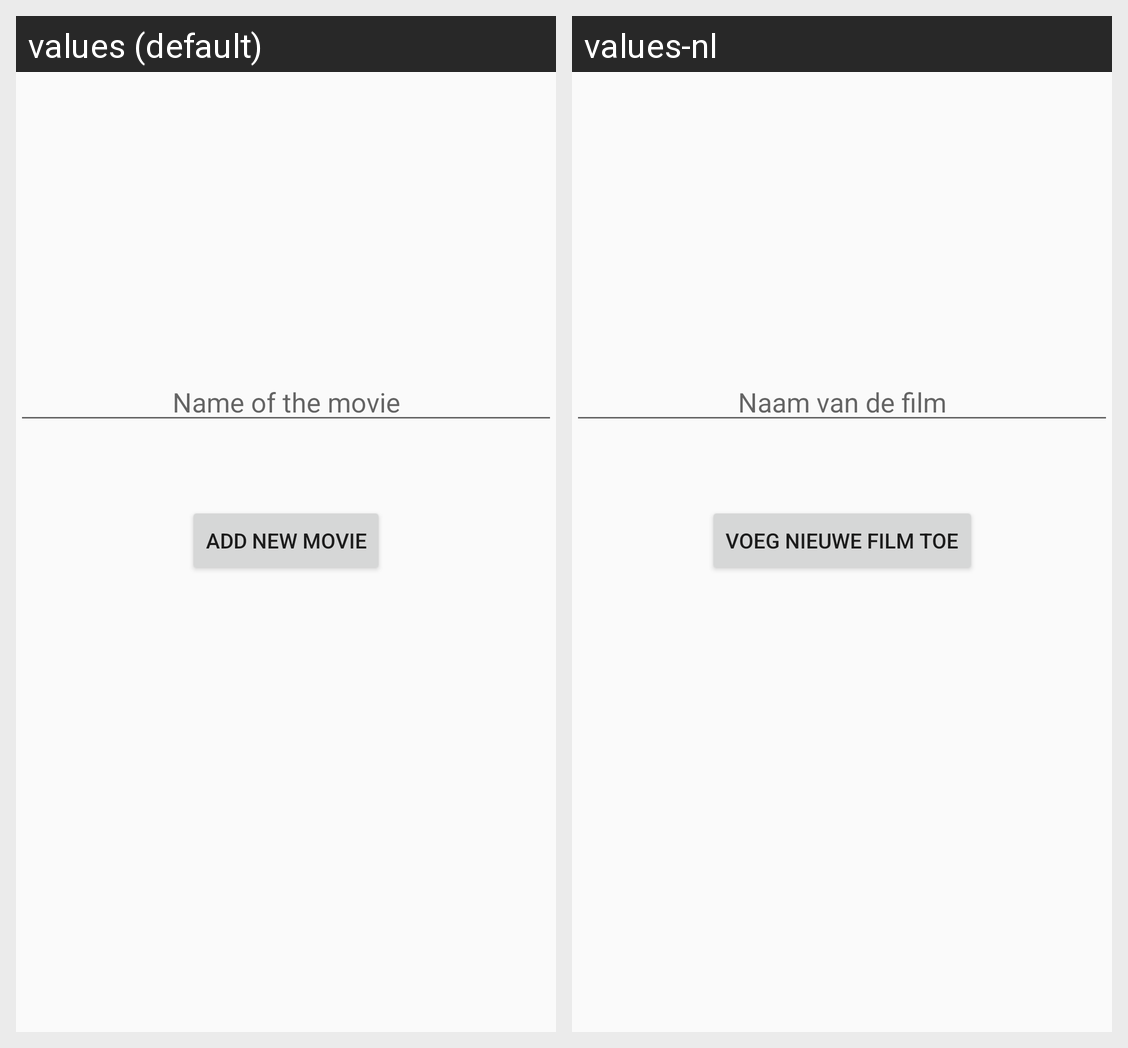

For this localized Android screen grid, give each drawn string resource with its value in every locale shown.
Android screen res/layout/fragment_add_movie.xml rendered under 2 locales, left to right: values (default), values-nl. Device: Nexus 5 (rendered at 1080×1920; each locale shown at half size, 540×960, under a caption strip naming it); theme AppTheme.
Strings drawn on this screen, with the default value and each locale's value (text and hints the layout hard-codes, and strings that could not be matched under every locale, appear in the picture but are not listed):

movieName
  values: Name of the movie
  values-nl: Naam van de film

addMovieButton
  values: Add new movie
  values-nl: Voeg nieuwe film toe
